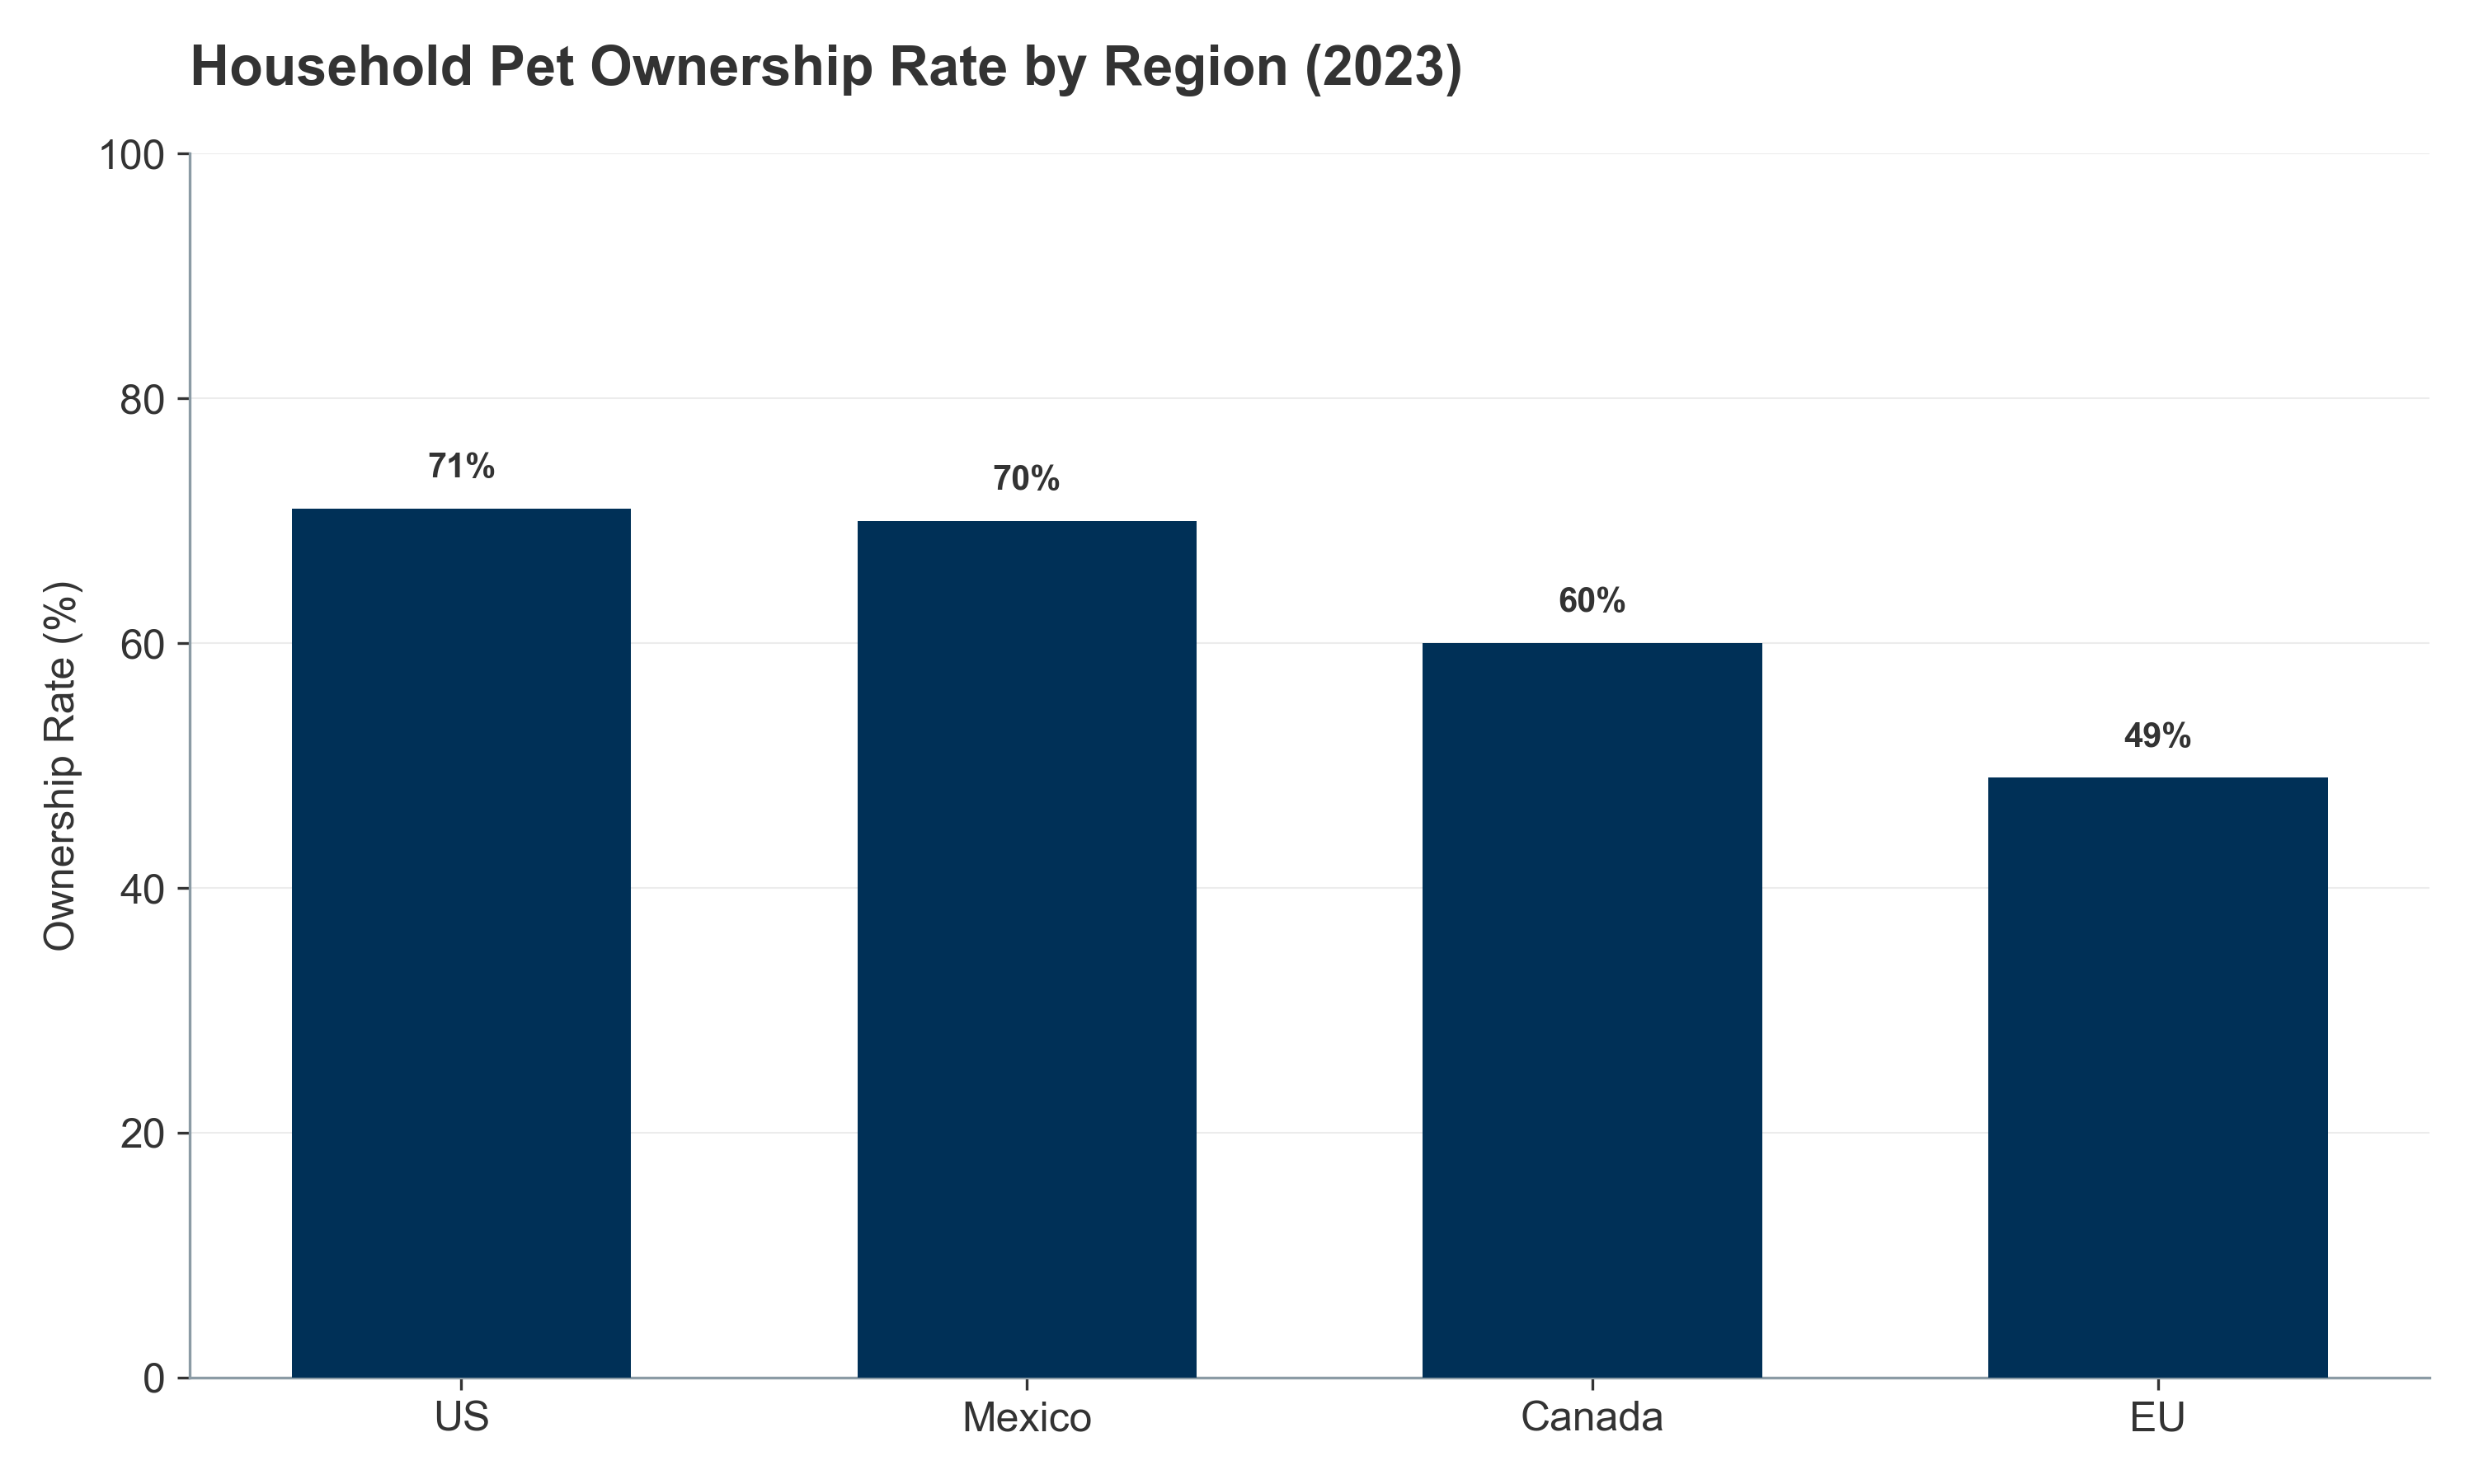

The table this chart was drawn from, first rows:
Region, Ownership Rate (%)
US, 71
Mexico, 70
Canada, 60
EU, 49
